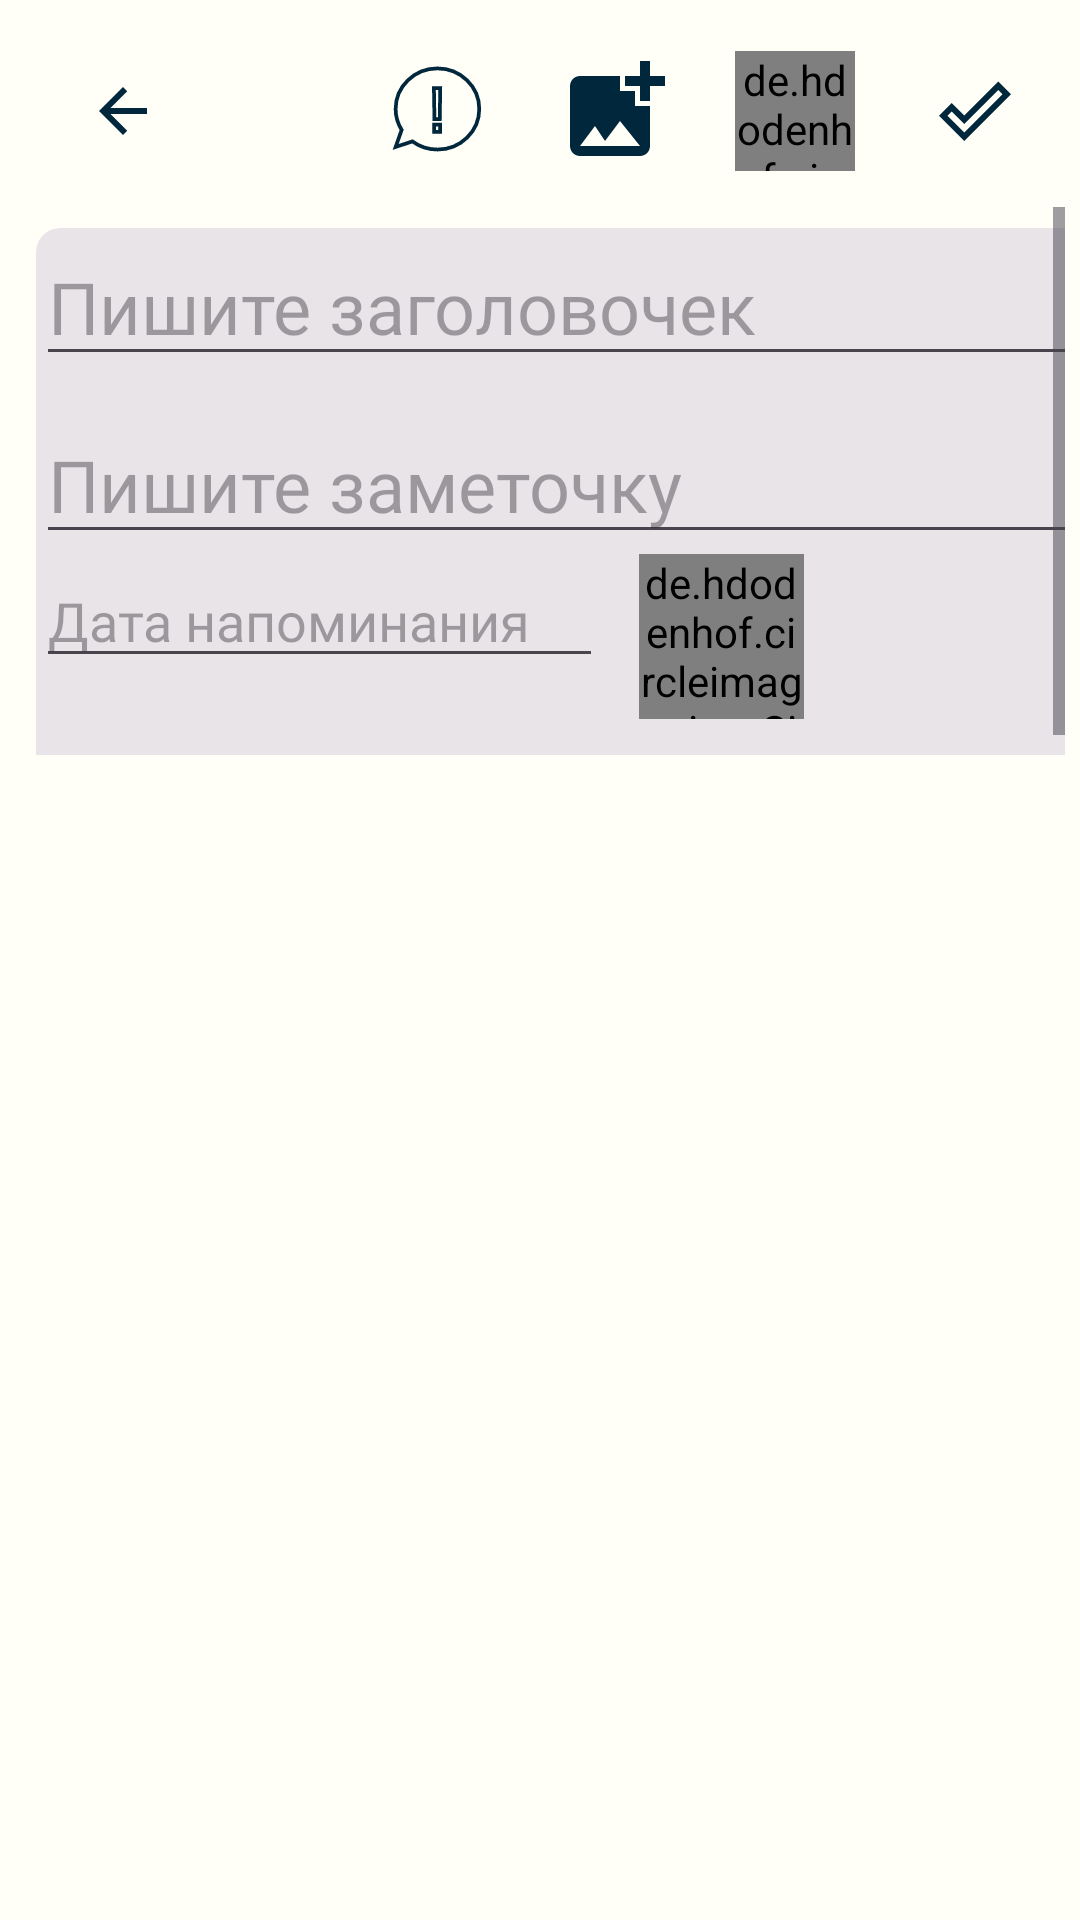

Here is an Android app screen rendered from its layout file. Give the layout XML and the strings, colors and styles it references.
<!-- AndroidManifest.xml: application theme Theme.MemoryStick -->
<!-- res/layout/fragment_note.xml -->
<?xml version="1.0" encoding="utf-8"?>
<androidx.constraintlayout.widget.ConstraintLayout xmlns:android="http://schemas.android.com/apk/res/android"
    xmlns:app="http://schemas.android.com/apk/res-auto"
    xmlns:tools="http://schemas.android.com/tools"
    android:layout_width="match_parent"
    android:layout_height="match_parent"
    android:padding="5dp"
    tools:context=".ui.note_fragment.NoteFragment">

    <androidx.appcompat.widget.Toolbar
        android:id="@+id/toolbar"
        android:layout_width="match_parent"
        android:layout_height="wrap_content"
        android:background="@color/white"
        android:minHeight="?attr/actionBarSize"
        android:theme="?attr/actionBarTheme"
        app:layout_constraintEnd_toEndOf="parent"
        app:layout_constraintStart_toStartOf="parent"
        app:layout_constraintTop_toTopOf="parent"
        android:backgroundTint="@color/backgroud_main">

        <RelativeLayout
            android:layout_width="match_parent"
            android:layout_height="match_parent"
            >

            <ImageView
                android:id="@+id/imDone"
                android:layout_width="40dp"
                android:layout_height="40dp"
                android:layout_alignParentEnd="true"
                android:layout_marginEnd="10dp"
                android:padding="8dp"
                android:src="@drawable/ic_done" />

            <ImageView
                android:id="@+id/imBack"
                android:layout_width="40dp"
                android:layout_height="40dp"
                android:padding="8dp"
                android:src="@drawable/ic_back" />

            <de.hdodenhof.circleimageview.CircleImageView
                android:id="@+id/ivVoice"
                android:layout_width="40dp"
                android:layout_height="40dp"
                android:layout_marginTop="0dp"
                android:layout_marginEnd="60dp"
                android:layout_alignEnd="@id/imDone"
                android:src="@drawable/ic_voice" />

            <ImageView
                android:id="@+id/imageAddBtn"
                android:layout_width="40dp"
                android:layout_height="40dp"
                android:layout_marginEnd="60dp"
                android:layout_alignEnd="@id/ivVoice"
                android:layout_weight="1"
                android:src="@drawable/ic_add_im" />

            <ImageView
                android:id="@+id/imageImportance"
                android:layout_width="40dp"
                android:layout_height="40dp"
                android:layout_alignEnd="@id/imageAddBtn"
                android:layout_marginEnd="60dp"
                android:layout_weight="1"
                android:src="@drawable/ic_non_importance" />
        </RelativeLayout>
    </androidx.appcompat.widget.Toolbar>

    <androidx.constraintlayout.widget.ConstraintLayout
        android:id="@+id/constrainCard"
        android:layout_width="0dp"
        android:layout_height="0dp"
        app:layout_constraintBottom_toBottomOf="parent"
        app:layout_constraintEnd_toEndOf="parent"
        app:layout_constraintHorizontal_bias="0.555"
        app:layout_constraintStart_toStartOf="parent"
        app:layout_constraintTop_toBottomOf="@+id/toolbar"
        app:layout_constraintVertical_bias="0.0">

        <ScrollView
            android:id="@+id/scrollView2"
            android:layout_width="match_parent"
            android:layout_height="wrap_content"
            android:fillViewport="true"

            app:layout_constraintEnd_toEndOf="parent"
            app:layout_constraintStart_toStartOf="parent"
            app:layout_constraintTop_toTopOf="@+id/constrainCard">

            <androidx.cardview.widget.CardView
                android:layout_width="match_parent"
                android:layout_height="wrap_content"
                android:layout_margin="7dp"
                android:padding="5dp"
                app:cardElevation="0dp"
                app:cardBackgroundColor="@color/light1"
                app:cardCornerRadius="8dp"
                app:layout_constraintEnd_toEndOf="parent"
                app:layout_constraintStart_toStartOf="parent"
                app:layout_constraintTop_toBottomOf="@+id/toolbar">

                <LinearLayout
                    android:id="@+id/linearMain"
                    android:layout_width="match_parent"
                    android:layout_height="match_parent"
                    android:orientation="vertical">

                    <EditText
                        android:id="@+id/editTitle"
                        android:layout_width="match_parent"
                        android:layout_height="wrap_content"
                        android:ems="10"
                        android:fontFamily="@font/amiko"
                        android:hint="@string/edit_title_note"
                        android:inputType="text|textMultiLine"
                        android:minHeight="48dp"
                        android:textSize="24sp" />


                    <EditText
                        android:id="@+id/editNote"
                        android:layout_width="match_parent"
                        android:layout_height="wrap_content"
                        android:layout_marginTop="10dp"
                        android:ems="10"
                        android:fontFamily="@font/amiko"
                        android:gravity="start|top"
                        android:hint="@string/edit_note"
                        android:inputType="text|textMultiLine"
                        android:lineSpacingMultiplier="1.3"
                        android:minHeight="48dp"
                        android:textSize="24sp" />


                    <ImageView
                        android:id="@+id/imDeleteImage"
                        android:layout_width="40dp"
                        android:layout_height="40dp"
                        android:layout_gravity="right"
                        android:src="@drawable/ic_delete"
                        android:visibility="gone" />

                    <io.getstream.photoview.PhotoView
                        android:id="@+id/uploadImage"
                        android:layout_width="match_parent"
                        android:layout_height="500dp"
                        android:layout_gravity="center"
                        android:scaleType="fitCenter"
                        android:src="@drawable/ic_note"
                        android:visibility="gone" />

                    <LinearLayout
                        android:layout_width="match_parent"
                        android:layout_height="match_parent"
                        android:layout_marginBottom="5dp"
                        android:orientation="horizontal">

                        <EditText
                            android:id="@+id/edDate"
                            android:layout_width="wrap_content"
                            android:layout_height="wrap_content"
                            android:ems="9"
                            android:focusable="false"
                            android:focusableInTouchMode="false"
                            android:fontFamily="@font/amiko"
                            android:hint="@string/date_reminder"
                            android:inputType="datetime" />

                        <de.hdodenhof.circleimageview.CircleImageView
                            android:id="@+id/ivPickTime"
                            android:layout_width="55dp"
                            android:layout_height="55dp"
                            android:layout_marginStart="12dp"
                            android:src="@drawable/ic_add_time" />

                    </LinearLayout>

                </LinearLayout>

            </androidx.cardview.widget.CardView>
        </ScrollView>
    </androidx.constraintlayout.widget.ConstraintLayout>


</androidx.constraintlayout.widget.ConstraintLayout>
<!-- resources referenced by this layout -->
<resources>
  <color name="backgroud_main">#FFFEF7</color>
  <color name="light1">#E8E4E8</color>
  <color name="white">#FFFFFFFF</color>
  <!-- drawable ic_add_im (drawable) -->
  <vector android:height="50dp" android:tint="@color/color_icon"
      android:viewportHeight="24" android:viewportWidth="24"
      android:width="50dp" xmlns:android="http://schemas.android.com/apk/res/android">
      <path android:fillColor="@android:color/white" android:pathData="M19,7v2.99s-1.99,0.01 -2,0L17,7h-3s0.01,-1.99 0,-2h3L17,2h2v3h3v2h-3zM16,11L16,8h-3L13,5L5,5c-1.1,0 -2,0.9 -2,2v12c0,1.1 0.9,2 2,2h12c1.1,0 2,-0.9 2,-2v-8h-3zM5,19l3,-4 2,3 3,-4 4,5L5,19z"/>
  </vector>
  <!-- drawable ic_back (drawable) -->
  <vector android:autoMirrored="true" android:height="24dp"
      android:tint="@color/color_icon" android:viewportHeight="24"
      android:viewportWidth="24" android:width="24dp" xmlns:android="http://schemas.android.com/apk/res/android">
      <path android:fillColor="@android:color/white" android:pathData="M20,11H7.83l5.59,-5.59L12,4l-8,8 8,8 1.41,-1.41L7.83,13H20v-2z"/>
  </vector>
  <!-- drawable ic_delete (drawable) -->
  <vector android:height="24dp" android:tint="@color/color_icon"
      android:viewportHeight="24" android:viewportWidth="24"
      android:width="24dp" xmlns:android="http://schemas.android.com/apk/res/android">
      <path android:fillColor="@android:color/white" android:pathData="M6,19c0,1.1 0.9,2 2,2h8c1.1,0 2,-0.9 2,-2V7H6v12zM19,4h-3.5l-1,-1h-5l-1,1H5v2h14V4z"/>
  </vector>
  <!-- drawable ic_done (drawable) -->
  <vector android:height="24dp" android:tint="@color/color_icon"
      android:viewportHeight="24" android:viewportWidth="24"
      android:width="24dp" xmlns:android="http://schemas.android.com/apk/res/android">
      <path android:fillColor="@android:color/white" android:pathData="M19.77,5.03l1.4,1.4L8.43,19.17l-5.6,-5.6 1.4,-1.4 4.2,4.2L19.77,5.03m0,-2.83L8.43,13.54l-4.2,-4.2L0,13.57 8.43,22 24,6.43 19.77,2.2z"/>
  </vector>
  <!-- drawable ic_note (drawable) -->
  <vector android:height="100dp" android:tint="@color/color_icon"
      android:viewportHeight="24" android:viewportWidth="24"
      android:width="100dp" xmlns:android="http://schemas.android.com/apk/res/android">
      <path android:fillColor="@android:color/white" android:pathData="M21,19V5c0,-1.1 -0.9,-2 -2,-2H5c-1.1,0 -2,0.9 -2,2v14c0,1.1 0.9,2 2,2h14c1.1,0 2,-0.9 2,-2zM8.5,13.5l2.5,3.01L14.5,12l4.5,6H5l3.5,-4.5z"/>
  </vector>
  <!-- drawable ic_voice (drawable) -->
  <vector android:height="24dp" android:tint="@color/color_icon"
      android:viewportHeight="24" android:viewportWidth="24"
      android:width="24dp" xmlns:android="http://schemas.android.com/apk/res/android">
      <path android:fillColor="@android:color/white" android:pathData="M9,9m-4,0a4,4 0,1 1,8 0a4,4 0,1 1,-8 0"/>
      <path android:fillColor="@android:color/white" android:pathData="M9,15c-2.67,0 -8,1.34 -8,4v2h16v-2c0,-2.66 -5.33,-4 -8,-4zM16.76,5.36l-1.68,1.69c0.84,1.18 0.84,2.71 0,3.89l1.68,1.69c2.02,-2.02 2.02,-5.07 0,-7.27zM20.07,2l-1.63,1.63c2.77,3.02 2.77,7.56 0,10.74L20.07,16c3.9,-3.89 3.91,-9.95 0,-14z"/>
  </vector>
  <string name="date_reminder">Дата напоминания</string>
  <string name="edit_note">Пишите заметочку</string>
  <string name="edit_title_note">Пишите заголовочек</string>
  <style name="Theme.MemoryStick" parent="Base.Theme.MemoryStick" />
  <color name="color_icon">#00273C</color>
  <color name="transparent">#00FFFFFF</color>
  <style name="Base.Theme.MemoryStick" parent="Theme.Material3.DayNight.NoActionBar">
  
          <item name="android:statusBarColor">@color/backgroud_main</item>
  
          
          <item name="android:windowTranslucentStatus">true</item>
          <item name="android:windowBackground">@color/backgroud_main</item>
      </style>
</resources>
